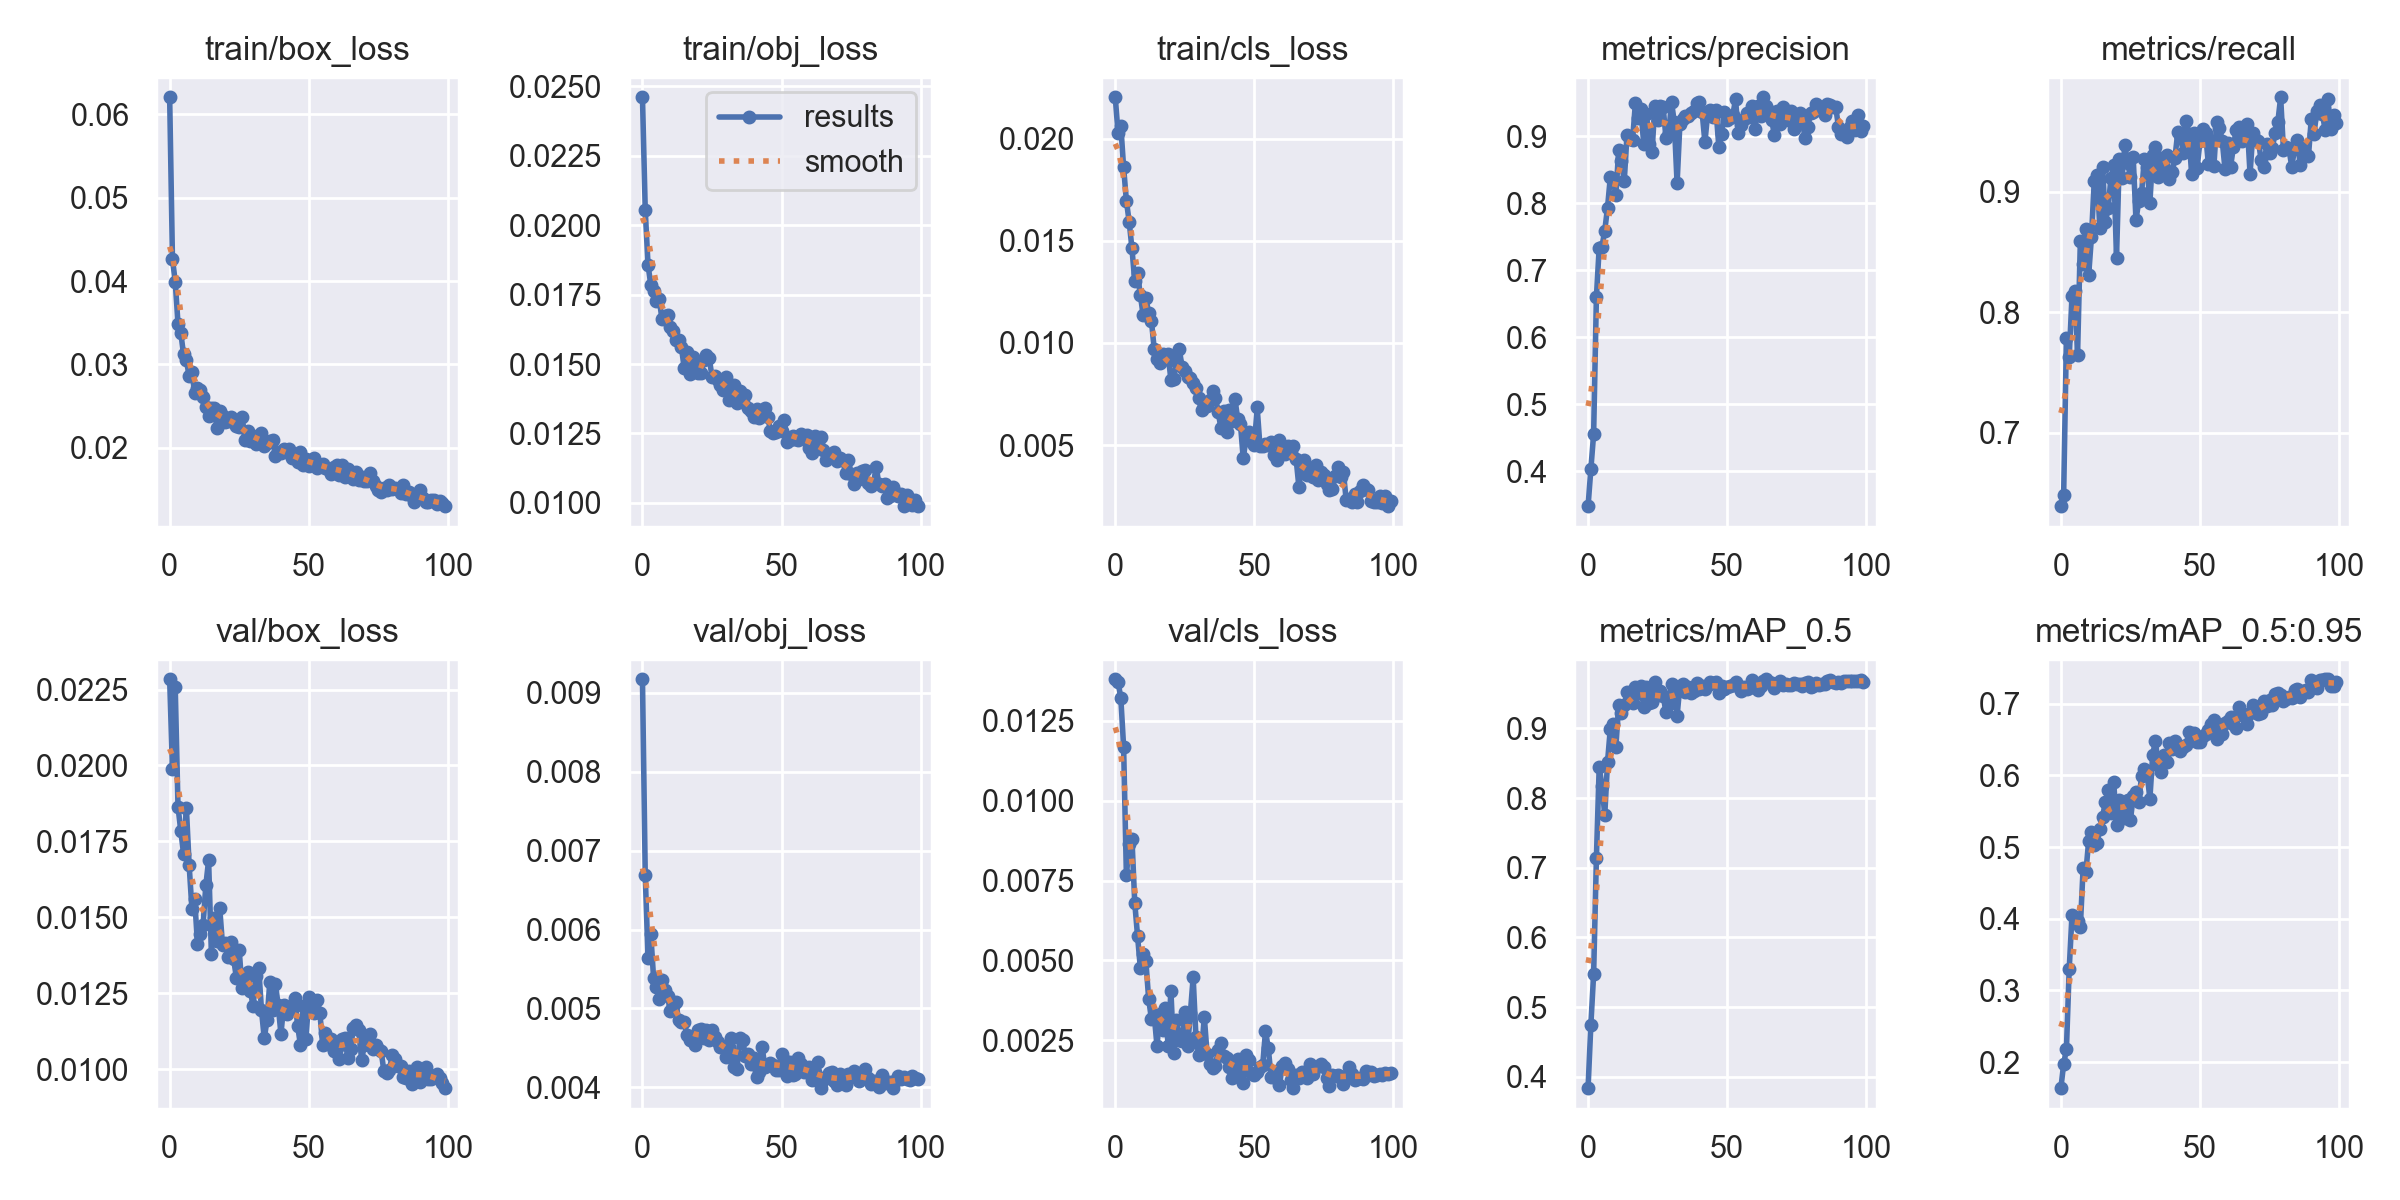

Data behind this chart, as committed beside it:
epoch, train/box_loss, train/obj_loss, train/cls_loss, metrics/precision, metrics/recall, metrics/mAP_0.5, metrics/mAP_0.5:0.95, val/box_loss, val/obj_loss, val/cls_loss, x/lr0, x/lr1, x/lr2
0, 0.06204, 0.02461, 0.02203, 0.3481, 0.6392, 0.3836, 0.1637, 0.02284, 0.009174, 0.0138, 0.07018, 0.003313, 0.003313
1, 0.04267, 0.02054, 0.02027, 0.403, 0.6483, 0.4742, 0.197, 0.01988, 0.006689, 0.01373, 0.04012, 0.00658, 0.00658
2, 0.03991, 0.01857, 0.02062, 0.4555, 0.7788, 0.5471, 0.2182, 0.02257, 0.005643, 0.01321, 0.009988, 0.009782, 0.009782
3, 0.03488, 0.01785, 0.0186, 0.6601, 0.7628, 0.7142, 0.3297, 0.01864, 0.005939, 0.01169, 0.009703, 0.009703, 0.009703
4, 0.03376, 0.01764, 0.01697, 0.7335, 0.8133, 0.8445, 0.4052, 0.01784, 0.005382, 0.007664, 0.009703, 0.009703, 0.009703
5, 0.03121, 0.01727, 0.01593, 0.7352, 0.8179, 0.8181, 0.4027, 0.01709, 0.005275, 0.008649, 0.009604, 0.009604, 0.009604
6, 0.03049, 0.01735, 0.01463, 0.7588, 0.7646, 0.7758, 0.3971, 0.01862, 0.005114, 0.00881, 0.009505, 0.009505, 0.009505
7, 0.02864, 0.01663, 0.01301, 0.7934, 0.8586, 0.8519, 0.3891, 0.01673, 0.005366, 0.006809, 0.009406, 0.009406, 0.009406
8, 0.02907, 0.01675, 0.01341, 0.8385, 0.8403, 0.8996, 0.4701, 0.01528, 0.005238, 0.005777, 0.009307, 0.009307, 0.009307
9, 0.02655, 0.01676, 0.01236, 0.8366, 0.8689, 0.9065, 0.4651, 0.01559, 0.00516, 0.004771, 0.009208, 0.009208, 0.009208
10, 0.02714, 0.01634, 0.01139, 0.8115, 0.831, 0.8741, 0.5089, 0.01413, 0.004967, 0.005192, 0.009109, 0.009109, 0.009109
11, 0.02691, 0.01618, 0.01221, 0.879, 0.8625, 0.933, 0.5216, 0.01446, 0.005033, 0.004973, 0.00901, 0.00901, 0.00901
12, 0.02613, 0.01586, 0.01145, 0.8622, 0.9087, 0.9228, 0.5032, 0.01474, 0.005076, 0.003801, 0.008911, 0.008911, 0.008911
13, 0.02489, 0.01585, 0.01108, 0.8326, 0.9141, 0.9342, 0.505, 0.01605, 0.004853, 0.00316, 0.008812, 0.008812, 0.008812
14, 0.02383, 0.01561, 0.0097, 0.9015, 0.8701, 0.9518, 0.5257, 0.01688, 0.00483, 0.00328, 0.008713, 0.008713, 0.008713
15, 0.02477, 0.01486, 0.009205, 0.8955, 0.9206, 0.9504, 0.5421, 0.01379, 0.00483, 0.002322, 0.008614, 0.008614, 0.008614
16, 0.02476, 0.01543, 0.009008, 0.8934, 0.8747, 0.9363, 0.5633, 0.01499, 0.004662, 0.003317, 0.008515, 0.008515, 0.008515
17, 0.02239, 0.01464, 0.009446, 0.9485, 0.8863, 0.9588, 0.5792, 0.01421, 0.004596, 0.002835, 0.008416, 0.008416, 0.008416
18, 0.02443, 0.01524, 0.009207, 0.9266, 0.9112, 0.9508, 0.5473, 0.0153, 0.004622, 0.003501, 0.008317, 0.008317, 0.008317
19, 0.02375, 0.01507, 0.009444, 0.94, 0.9216, 0.9614, 0.5903, 0.01409, 0.004541, 0.002333, 0.008218, 0.008218, 0.008218
20, 0.02314, 0.01469, 0.008188, 0.888, 0.8452, 0.9302, 0.5305, 0.01416, 0.004731, 0.004053, 0.008119, 0.008119, 0.008119
21, 0.02327, 0.01468, 0.008224, 0.9333, 0.9266, 0.9598, 0.5659, 0.01369, 0.00474, 0.002106, 0.00802, 0.00802, 0.00802
22, 0.02364, 0.01514, 0.00912, 0.8878, 0.9114, 0.9359, 0.5429, 0.01419, 0.004623, 0.003122, 0.007921, 0.007921, 0.007921
23, 0.02333, 0.01531, 0.009711, 0.8768, 0.9387, 0.9379, 0.5406, 0.01363, 0.00472, 0.002508, 0.007822, 0.007822, 0.007822
24, 0.02258, 0.01522, 0.008822, 0.9454, 0.9234, 0.9665, 0.5658, 0.013, 0.004603, 0.002489, 0.007723, 0.007723, 0.007723
25, 0.0225, 0.01454, 0.008646, 0.9238, 0.9125, 0.9487, 0.5373, 0.01392, 0.004732, 0.003376, 0.007624, 0.007624, 0.007624
26, 0.02372, 0.01459, 0.008308, 0.945, 0.9285, 0.9544, 0.5706, 0.01267, 0.004637, 0.002303, 0.007525, 0.007525, 0.007525
27, 0.02091, 0.01443, 0.008304, 0.9426, 0.8762, 0.947, 0.5762, 0.01286, 0.004569, 0.003355, 0.007426, 0.007426, 0.007426
28, 0.02196, 0.01423, 0.008059, 0.8972, 0.8924, 0.9234, 0.5632, 0.01321, 0.004508, 0.00447, 0.007327, 0.007327, 0.007327
29, 0.02082, 0.01406, 0.007773, 0.904, 0.8984, 0.935, 0.5987, 0.01259, 0.004508, 0.002602, 0.007228, 0.007228, 0.007228
30, 0.02137, 0.01452, 0.007289, 0.9509, 0.927, 0.9643, 0.6093, 0.01208, 0.004382, 0.002027, 0.007129, 0.007129, 0.007129
31, 0.02043, 0.01369, 0.006736, 0.9203, 0.9204, 0.9555, 0.6021, 0.01306, 0.004508, 0.002094, 0.00703, 0.00703, 0.00703
32, 0.02136, 0.01414, 0.00703, 0.8294, 0.8908, 0.918, 0.5674, 0.01334, 0.004621, 0.003233, 0.006931, 0.006931, 0.006931
33, 0.02183, 0.01423, 0.006888, 0.9174, 0.9306, 0.9612, 0.6289, 0.01196, 0.004261, 0.00208, 0.006832, 0.006832, 0.006832
34, 0.02019, 0.0136, 0.007182, 0.9248, 0.9369, 0.9641, 0.6479, 0.01101, 0.004237, 0.001765, 0.006733, 0.006733, 0.006733
35, 0.02055, 0.01402, 0.007632, 0.9305, 0.9118, 0.9523, 0.6145, 0.01163, 0.004622, 0.001618, 0.006634, 0.006634, 0.006634
36, 0.02076, 0.01364, 0.007314, 0.9293, 0.9275, 0.9597, 0.6046, 0.01288, 0.004604, 0.001703, 0.006535, 0.006535, 0.006535
37, 0.02093, 0.01388, 0.006606, 0.9349, 0.9186, 0.9513, 0.6287, 0.01195, 0.004397, 0.002181, 0.006436, 0.006436, 0.006436
38, 0.01904, 0.01343, 0.005811, 0.9366, 0.9306, 0.9536, 0.619, 0.01281, 0.004422, 0.002411, 0.006337, 0.006337, 0.006337
39, 0.01944, 0.01332, 0.006662, 0.9486, 0.9101, 0.9655, 0.6454, 0.01212, 0.004301, 0.001993, 0.006238, 0.006238, 0.006238
40, 0.01937, 0.0131, 0.005633, 0.9506, 0.9159, 0.9567, 0.6367, 0.01116, 0.004367, 0.001927, 0.006139, 0.006139, 0.006139
41, 0.01991, 0.01339, 0.006735, 0.9353, 0.9278, 0.9613, 0.648, 0.01213, 0.004136, 0.001667, 0.00604, 0.00604, 0.00604
42, 0.01948, 0.01306, 0.006178, 0.8908, 0.949, 0.9563, 0.6364, 0.01181, 0.004191, 0.001316, 0.005941, 0.005941, 0.005941
43, 0.01991, 0.01324, 0.007276, 0.9338, 0.9467, 0.9625, 0.6333, 0.01194, 0.004517, 0.001689, 0.005842, 0.005842, 0.005842
44, 0.0188, 0.01343, 0.006276, 0.9385, 0.9318, 0.9669, 0.639, 0.01208, 0.004252, 0.001902, 0.005743, 0.005743, 0.005743
45, 0.01881, 0.01309, 0.00602, 0.928, 0.9586, 0.9652, 0.6419, 0.01235, 0.004277, 0.001496, 0.005644, 0.005644, 0.005644
46, 0.01824, 0.0126, 0.004344, 0.9382, 0.9481, 0.9671, 0.6602, 0.01143, 0.004304, 0.001172, 0.005545, 0.005545, 0.005545
47, 0.01954, 0.01252, 0.005312, 0.8843, 0.9145, 0.9508, 0.6553, 0.01081, 0.004288, 0.002045, 0.005446, 0.005446, 0.005446
48, 0.01789, 0.01257, 0.005632, 0.9026, 0.9486, 0.9614, 0.6593, 0.01208, 0.004214, 0.001874, 0.005347, 0.005347, 0.005347
49, 0.01863, 0.01278, 0.005153, 0.9353, 0.9196, 0.957, 0.6465, 0.01099, 0.004225, 0.001426, 0.005248, 0.005248, 0.005248
50, 0.01779, 0.01258, 0.004998, 0.9238, 0.9417, 0.9593, 0.647, 0.01236, 0.004418, 0.001402, 0.005149, 0.005149, 0.005149
51, 0.01844, 0.01297, 0.006842, 0.9261, 0.9519, 0.9607, 0.6552, 0.01201, 0.00434, 0.001509, 0.00505, 0.00505, 0.00505
52, 0.01876, 0.01218, 0.004958, 0.9307, 0.9486, 0.962, 0.6579, 0.01186, 0.004147, 0.001654, 0.004951, 0.004951, 0.004951
53, 0.01753, 0.01226, 0.004931, 0.9545, 0.9232, 0.9671, 0.6637, 0.01229, 0.004319, 0.001727, 0.004852, 0.004852, 0.004852
54, 0.01788, 0.01243, 0.005045, 0.9044, 0.9423, 0.961, 0.6711, 0.01185, 0.004158, 0.002786, 0.004753, 0.004753, 0.004753
55, 0.0181, 0.01232, 0.005016, 0.916, 0.921, 0.954, 0.6774, 0.0108, 0.004162, 0.00225, 0.004654, 0.004654, 0.004654
56, 0.01758, 0.01228, 0.005153, 0.9247, 0.9574, 0.9594, 0.6507, 0.01118, 0.004377, 0.001362, 0.004555, 0.004555, 0.004555
57, 0.01749, 0.01249, 0.004505, 0.9339, 0.9525, 0.9573, 0.6647, 0.01084, 0.004293, 0.001335, 0.004456, 0.004456, 0.004456
58, 0.01691, 0.0123, 0.004255, 0.928, 0.9423, 0.9577, 0.6579, 0.01098, 0.0042, 0.001528, 0.004357, 0.004357, 0.004357
59, 0.01773, 0.01246, 0.005234, 0.9443, 0.9184, 0.9697, 0.6732, 0.0106, 0.004211, 0.001083, 0.004258, 0.004258, 0.004258
... 40 more rows
